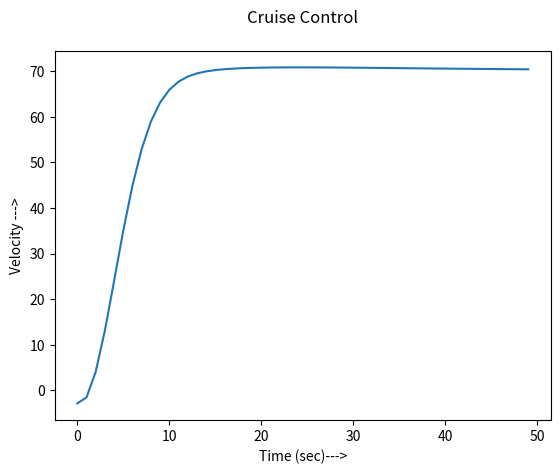

Recreate this plot in Python.
'''
[redacted]
under IvLabs

This project aims to achieve cruise control of a car in 1D 
using a PID controller wherin the case is of a vehicle on a 
slope
'''


#import all necessary Libraries

import numpy as np
import matplotlib.pyplot as plt
import math

'''
The system is modelled using
F = m*a
v = v(in) + a*t
a = (u - m*g*sin(theta)-b*v)/m
'''
m = 1200							#Mass of the Vehicle
v=0									#Current Velocity of the Vehicle
Vel=[]								#Velocity Array to store values at different times
t=0									#Current Time frame
Time = [i for i in range(50)]  		#Time array to plot graph
b = 50								#Constant for air drag
r = 70								#Reference Velocity
mu = 0.01							#Coefficient of Rolling friction
g=9.81								#Gravity
ms = 0.3							#Value of Slope
sin = ms/(math.sqrt(1 + ms**2))		#Value of Sine of Inclination
kp = 50								#Proportional gain constant
ki = 7.5								#Integral gain constant
kd = 19								#Differential gain constant


#Predefining the Error terms

old_e = 0	
E = 0

#Formulating the actual Cruise Control

while t!= 50:
	e = r-v
	e_dot = e - old_e
	E = E + e
	u = kp*e + kd*e_dot + ki*E
	old_e = e
	v = (m*v+ u*t + mu*m*t*g - m*g*sin)/(m+b*t)
	Vel.append(v)
	t+=1
print(Vel)							#Printing the velocities so as to get a better idea of them

#Plot the results obtained 

plt.plot(Time,Vel)
plt.xlabel('Time (sec)--->')
plt.ylabel('Velocity --->')
plt.title("Cruise Control\n")
plt.show()
